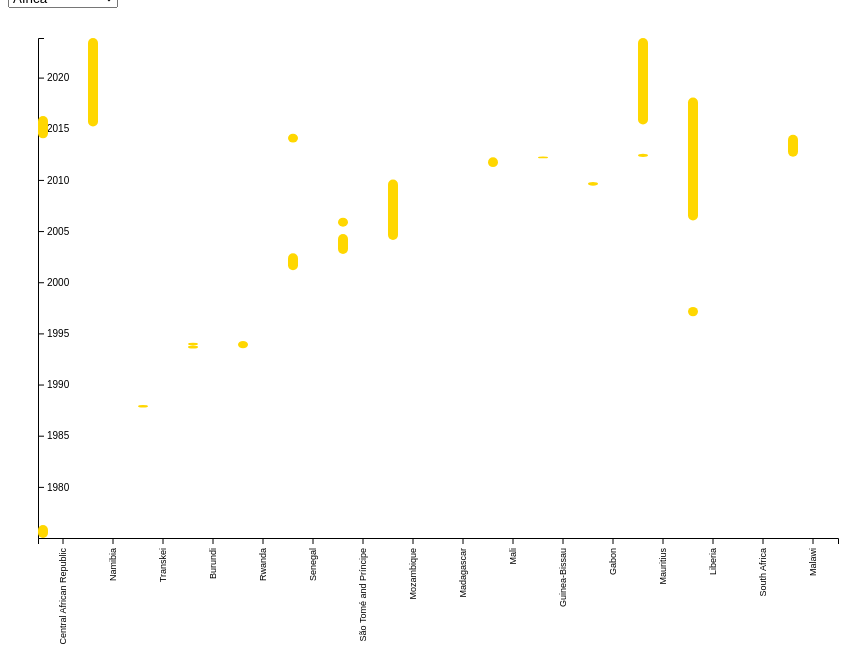
D3 v4 page, settled after 480 driven frames (8 s of simulated time); the page loaded 1 data file(s).


// ── women-head-dataviz.js
// WOMEN HEAD JAVASCRIPT


// DEFINE DRAWING AREA SIZING
var height = 500;
var width = 800;
var marginTop = 10;
var marginBottom = 150;
var marginSide = 30;

// CREATE DRAWING PART MOVED 30,30 FROM SVG

var svg = d3.select("svg")
	.attr("width", width + 2*marginSide)
	.attr("height", height + marginSide + marginBottom)
		.append("g")
		.attr("transform", "translate(" + marginSide + "," + marginSide + ")");

// Create Zone for Sum Days per continent
var SumDaysSelector = d3.select("#tabSumYears");



/// TOOLTIP ///
// Add a div that will go wherever in the body 
var tooltip = d3.select("body").append("div")
	.attr("class", "tooltip")
	.style("opacity", 0);;



// LOADING CSV
//d3.csv("test.csv", function(women) {
//d3.csv("3-1-simplecsv.csv", function(women) {
d3.csv("3-WomenHeadOfStateClean.csv", function(women) {

	//console.log("input data:", women);
	var timeFormat = d3.timeFormat("%d/%m/%Y");
	var timeParser = d3.timeParse("%d/%m/%Y");
	
	womendata = women.map(function(d) {
        var mandateStart = timeParser(d.mandateStart);
        //console.log(mandateStart);
        var mandateEnd ;
        if (d.mandateEnd == 'Incumbent'){
        	mandateEnd = new Date();
        }
        else {
        	mandateEnd = timeParser(d.mandateEnd);
        }
        
        return {
        	"name": d.name, 
        	"country": d.dataCountry,
        	"continent": d.continent,
        	"office": d.office,
        	"mandateStart": mandateStart,
        	"mandateEnd": mandateEnd,
        	"mandateDuration": d3.timeDay.count(mandateStart,mandateEnd)
        } ;
    });
    
    console.log("output data:",womendata);
    
    // Nesting to group data by continent
    var nestWomen = d3.nest()
  		.key(function(d){
    		return d.continent;
  		})
  		.entries(womendata)
  	
  	console.log('nestWomen:',nestWomen);
  	
  	// Select Data for continent
  	var selectedWomen = nestWomen.filter( (d) => {
  		return d.key == 'Africa';
  	});
  	console.log('selectedWomen:',selectedWomen);
  	  	
  	
  	//Nesting an rollup to know total days for one continent
  	var nestWomenSumContinent = d3.nest()
  		.key(function(d){ 
  			return d.continent; 
  		})
  		.rollup(function(w){ 
  			return d3.sum(w, function(d) {return (d.mandateDuration)}); 
  		})
  		.entries(womendata)
    
    console.log('nestWomenSumContinent:',nestWomenSumContinent);
    
    //Double Nesting to know list of countries for each continent
    var nestContCountry = d3.nest()
    	.key(function(d){ 
  			return d.continent; 
  		})
  		.key(function(d){ 
  			return d.country; 
  		})
  		.entries(womendata)
  		
  	console.log('nestContCountry:',nestContCountry); 

  	var countCountryByContinent = [] ;
  	
  	// Compute # of countries for each continent
  	nestContCountry.forEach( (e) => {
  		countCountryByContinent.push({'continent':e.key,'countCountry':e.values.length});
  	});
  	
  	console.log('countCountryByContinent:',countCountryByContinent);  		
    
    // A DROPDOWN SELECTION FOR THE CONTINENT
    var continentMenu = d3.select("#continentDropdown");

	continentMenu.append("select")
	  .selectAll("option")
		  .data(nestWomen)
		  .enter()
		  .append("option")
		  .attr("value", function(d){
		      return d.key;
		  })
		  .text(function(d){
		      return d.key;
		  })
    
    continentMenu.on('change', () => {
    	var selectedContinent = d3.select("select").property("value");
    	console.log("selectedContinent",selectedContinent);
    	updateDrawContinent(nestWomen,selectedContinent,nestWomenSumContinent);
    });
    
    // ADDING A SUM SECTION BY CONTINENT
    /*
	nestWomenSumContinent.forEach( (o) => {
		//console.log('nestWomenSumContinent',nestWomenSumContinent);
    	
    	SumDaysSelector.append("text").text(o.key)
    		.attr('class','sumContinent')
    		.style('font-size', fontSizeContinent(o.value) + "px")
    		.style('color', color(o.key))
			// On utilise style pour définir l'endroit d'affichage
			.style("left", spaceContinentSum(countCountryByContinent, o.key, width, offset) + "px");
			//.style("top", (d3.event.pageY) + "px");
		
    });
    */
    
        
	//draw(womendata);
	drawContinent(nestWomen,'Africa');
    
});

function updateDrawContinent(nest, continent, nestWomenSumContinent) {
	// Select Data for continent
  	var selectedWomen = nest.filter( (d) => {
  		return d.key == continent;
  	});
  	console.log('selectedWomen:',selectedWomen);
  	
  	var data = selectedWomen[0].values;
  	console.log('data:',data);
  	
  	// Creating scales //
    var minStartDate = d3.min(data, function(d) { return d.mandateStart ; }); 
	var maxEndDate = d3.max(data, function(d) { return d.mandateEnd ; });
    var daysTotal = d3.timeDay.count(minStartDate,maxEndDate);
    console.log("daysTotal:",daysTotal);

	var yScale = d3.scaleTime()
		.range([height,0]);
		
	// AVANT DE BINDER LES DATA !!! SINON LE SCALE EST FAUX 
	// Pourquoi ??
	yScale.domain([minStartDate,maxEndDate]);
	// RE-CALL Y AXIS
	svg.select('.yaxis').transition().call(d3.axisRight(yScale));

	//USING COUNTRY NAME AS X SCALE
	var xScale = d3.scaleBand().range([0, width]);
	xScale.domain(data.map(function(d) { return d.country; }));
	
	var xAxis = d3.axisBottom(xScale);
	
	var xAxisSelector = svg.select('.xaxis')
		.transition()
		.call(xAxis)
		.selectAll("text")  
			.style("text-anchor", "end")
			.style("font-size", "9px")
			.attr("dx", "-10px")
			.attr("dy", "-6px")
			.attr("transform", "rotate(-90)");
	
	
		
	//CALL HERE THE DRAWING FUNCTION
    // WOMENDATA IS NOT DEFINED OUTSIDE
    // Bind data
    var selection = svg.selectAll("rect")
    	.remove()
    	.exit()
    	.data(data);
    
    selection.enter()
	.append("rect")
	// PAS BESOIN de faire une fonction RATIO, on peut appliquer direct les scales!
	.on("mouseover", function(d) {
		handleOnTooltip(d,tooltip);
	})
	.on("mouseout", function(d) {
		handleOutTooltip(d,tooltip);
	})
	.attr("x", 
		(d,i) => {return xScale(d.country);})
	.attr("y", 
		(d,i) => {return yScale(d.mandateEnd);})
	.transition(3000)
	.attr("width", 10)
	.attr("rx", 5)
	.attr("ry", 5)
	.attr("height",
		(d,i) => {
			return rectHeight(d.mandateDuration,daysTotal,height);
		}
	)
	.style("fill", (d,i) => {return color(d.continent);});
	
	
	
	// ADDING VALUE LENGHT
	var length ;
		
	nestWomenSumContinent.forEach( (o) => {
		if (o.key == continent) { return length = o.value ; }
	});
	
	SumDaysSelector.text(printYearsDays(length))
    		.attr('class','sumContinent')
    		// do not work anymore due to number instead of nest passed as argument
    		//.style('font-size', fontSizeContinent(continent) + "px")
    		//.style('color', color(continent))
    		;
	
}

function drawContinent(nest, continent) {

	// Select Data for continent
  	var selectedWomen = nest.filter( (d) => {
  		return d.key == continent;
  	});
  	console.log('selectedWomen:',selectedWomen);
  	
  	var data = selectedWomen[0].values;
  	console.log('data:',data);
  	
  	// Creating scales //
    var minStartDate = d3.min(data, function(d) { return d.mandateStart ; }); 
	var maxEndDate = d3.max(data, function(d) { return d.mandateEnd ; });
    var daysTotal = d3.timeDay.count(minStartDate,maxEndDate);
    //console.log("daysTotal:",daysTotal);

	var yScale = d3.scaleTime()
		.range([height,0]);
			
	// AVANT DE BINDER LES DATA !!! SINON LE SCALE EST FAUX 
	// Pourquoi ??
	yScale.domain([minStartDate,maxEndDate]);
	
	// CALL Y AXIS
	svg.append("g").attr("class", "yaxis").call(d3.axisRight(yScale));

	//USING COUNTRY NAME AS X SCALE
	var xScale = d3.scaleBand().range([0, width]);
	xScale.domain(data.map(function(d) { return d.country; }));
	
	var xAxis = d3.axisBottom(xScale);
	var xAxisSelector = svg.append("g")
		.attr("class", "xaxis")
		.attr("transform", "translate(" + 0 + "," + height + ")")
		.call(xAxis)
			.selectAll("text")  
			.style("text-anchor", "end")
			.style("font-size", "9px")
			.attr("dx", "-10px")
			.attr("dy", "-6px")
			.attr("transform", "rotate(-90)");
		
		
	//CALL HERE THE DRAWING FUNCTION
    // WOMENDATA IS NOT DEFINED OUTSIDE
    // Bind data
    var selection = svg.selectAll("rect")
		.data(data)
		.enter()
		.append("rect")
		// PAS BESOIN de faire une fonction RATIO, on peut appliquer direct les scales!
		.attr("x", 
			(d,i) => {return xScale(d.country);})
		.attr("y", 
			(d,i) => {return yScale(d.mandateEnd);})
		.attr("width", 10)
		.attr("rx", 5)
		.attr("ry", 5)
		.attr("height",
			(d,i) => {
				return rectHeight(d.mandateDuration,daysTotal,height);
			}
		)
		.style("fill", (d,i) => {return color(d.continent);})
		.on("mouseover", function(d) {
			handleOnTooltip(d,tooltip);
		})
		.on("mouseout", function(d) {
			handleOutTooltip(d,tooltip);
		});
	
	
}

function draw(womendata){

    // Creating scales //
    var minStartDate = d3.min(womendata, function(d) { return d.mandateStart ; }); 
	var maxEndDate = d3.max(womendata, function(d) { return d.mandateEnd ; });
    var daysTotal = d3.timeDay.count(minStartDate,maxEndDate);
    console.log("daysTotal:",daysTotal);


	var yScale = d3.scaleTime()
		.range([height,0]);
	
	//USING COUNTRY NAME AS X SCALE
	var xScale = d3.scaleBand().rangeRound([0, width]);
	xScale.domain(womendata.map(function(d) { return d.country; }));
	
	var xAxis = d3.axisBottom(xScale);
	var xAxisSelector = svg.append("g")
		.attr("transform", "translate(" + 0 + "," + height + ")")
		.call(xAxis)
			.selectAll("text")  
			.style("text-anchor", "end")
			.style("font-size", "9px")
			.attr("dx", "-10px")
			.attr("dy", "-6px")
			.attr("transform", "rotate(-90)");
	
	// AVANT DE BINDER LES DATA !!! SINON LE SCALE EST FAUX 
	// Pourquoi ??
	yScale.domain([minStartDate,maxEndDate]);
		
	//CALL HERE THE DRAWING FUNCTION
    // WOMENDATA IS NOT DEFINED OUTSIDE
    // Bind data
    var selection = svg.selectAll("rect")
	.data(womendata)
	.enter()
	.append("rect")
	// PAS BESOIN de faire une fonction RATIO, on peut appliquer direct les scales!
	.attr("x", 
		(d,i) => {return xScale(d.country);})
	.attr("y", 
		(d,i) => {return yScale(d.mandateEnd);})
	.attr("width", 5)
	.attr("rx", 5)
	.attr("ry", 5)
	.attr("height",
		(d,i) => {
			return rectHeight(d.mandateDuration,daysTotal,height);
		}
	)
	.style("fill", (d,i) => {return color(d.continent);})
	.on("mouseover", function(d) {
		handleOnTooltip(d,tooltip);
	})
	.on("mouseout", function(d) {
		handleOutTooltip(d,tooltip);
	});
		
	// CALL Y AXIS
	svg.append("g").call(d3.axisRight(yScale));


}

function rectHeight(mandateDuration,totalDays, height){
	return (mandateDuration * height) / totalDays ;
}

function color(continent){
	var color;
	if (continent == "Asia") {color = 'YellowGreen'}
	else if (continent == "South America") {color = 'Peru'}
	else if (continent == "North America") {color = 'Chocolate'}
	else if (continent == "Africa") {color = 'Gold'}
	else if (continent == "Europe") {color = 'DeepSkyBlue'}
	else if (continent == "Oceania") {color = 'Tomato'}
	return color;
	
}

function handleOnTooltip(d, tooltip) {
	tooltip.transition()
   		.duration(500)
   		.style("opacity", .9);

   	// $(selector).html(content) >> ici on utilise pas $ > car sélecteur d3 : on a déjà fait var tooltip = d3.select("body").append("div") ...
	tooltip.html(print(d))
		// On utilise style pour définir l'endroit d'affichage
	   .style("left", (d3.event.pageX) + "px")
	   .style("top", (d3.event.pageY) + "px");
	   /* => Comment faire pour référencer le centre du rond : eg les attributs cx et cy de l'élément circle
	   .style("left", (this.attr("cx") + "px"))
	   .style("top", (this.attr("cy") + "px")); 
	   */ 
}

function handleOutTooltip(d, tooltip) {
	tooltip.transition()
       .duration(500)
       .style("opacity", 0);
}



function print(women) {
	// trouver comment on fait la break ligne
	var timeFormat = d3.timeFormat("%d/%m/%Y");
	
	// later to include link '<a href= "http://google.com">' + formatTime(d.date) + 	"</a>" 
	return '<b>Name:</b>' + women.name 
			+ '<br/> <b> Country: </b>' + women.country
			+ '<br/> <b> Mandate: </b>' + timeFormat(women.mandateStart) + '-' + timeFormat(women.mandateEnd);
	
}

function printYearsDays(number) {
	var years = Math.trunc(number / 365);
	var days = number - years*365
	 
	return "Total lenght of mandates : " + years + " years, " + days + " days.";
}

function fontSizeContinent(sumDays){
	var years = Math.trunc(sumDays / 365);
	var fontSize;
	if (years < 50){
		fontSize = 11;
	}
	else if (years >= 50 && years < 100){
		fontSize = 14;
	}
	else if (years >= 100 && years < 200){
		fontSize = 20;
	}
	else if (years >= 200){
		fontSize = 26;
	}
	return fontSize;
}

//countCountryByContinent.push({'continent':e.key,'countCountry':e.values.length});
function spaceContinentSum(countCountryByContinent, continent, width, offset){

	var sumCountry = 0;
	
	countCountryByContinent.forEach( (e) => {
		sumCountry += e.countCountry;
	});
	//console.log(sumCountry);
	
	var space = (width - 2*marginSide) / sumCountry ;
	// MAIS NOOONNN CA PREND PAS EN COMPTE EUX QUI SE SUPPERPOOOOSE ET OUIII
	
	
	var countCountry = 0;
	
	for(var i = 0; i < countCountryByContinent.length; i++){
	
		if (continent == countCountryByContinent[i].continent){
			break;
		}
		else {
			countCountry += countCountryByContinent[i].countCountry;
		}
	}
	//console.log(countCountry);	
	return space * countCountry + offset ;

}











### data: 3-WomenHeadOfStateClean.csv
name, Image, dataCountry, country, continent, office, mandateStart, mandateEnd, headOfStateOrGovernment
Elisabeth Domitien, , Central African Republic, , Africa, Prime Minister, 02/01/1975, 07/04/1976, *
Saara Kuugongelwa, , Namibia, , Africa, Prime Minister, 21/03/2015, Incumbent, *
Stella Sigcau, , Transkei, , Africa, Prime Minister, 05/10/1987, 30/12/1987, Head of government
Sylvie Kinigi, , Burundi, , Africa, Prime Minister, 10/07/1993, 27/10/1993, Head of government
Agathe Uwilingiyimana, , Rwanda, , Africa, Prime Minister, 18/07/1993, 07/04/1994, Head of government
Mame Madior Boye, , Senegal, , Africa, Prime Minister, 03/03/2001, 04/11/2002, Head of government
Maria das Neves, , São Tomé and Príncipe, , Africa, Prime Minister, 03/10/2002, 18/09/2004, Head of government
Luísa Diogo, , Mozambique, , Africa, Prime Minister, 17/02/2004, 16/01/2010, Head of government
Maria do Carmo Silveira, , São Tomé and Príncipe, , Africa, Prime Minister, 08/06/2005, 21/04/2006, Head of government
Cécile Manorohanta, , Madagascar, , Africa, Acting Prime Minister, 18/12/2009, 20/12/2009, Head of government
Cissé Mariam Kaïdama Sidibé, , Mali, , Africa, Prime Minister, 03/04/2011, 22/03/2012, Head of government
Adiato Djaló Nandigna, , Guinea-Bissau, , Africa, Acting Prime Minister, 10/02/2012, 12/04/2012, Head of government
Aminata Touré, , Senegal, , Africa, Prime Minister, 01/09/2013, 08/07/2014, Head of government
Carmen Pereira, , Guinea-Bissau, , Africa, Acting President, 14/05/1984, 16/05/1984, Head of state
Sylvie Kinigi, , Burundi, , Africa, Acting President, 27/10/1993, 05/02/1994, Head of state
Rose Francine Rogombé, , Gabon, , Africa, Acting President, 10/06/2009, 16/10/2009, Head of state
Monique Ohsan Bellepeau, , Mauritius, , Africa, Acting President, 31/03/2012, 21/07/2012, Head of state
Catherine Samba-Panza, , Central African Republic, , Africa, Acting President, 23/01/2014, 30/03/2016, Head of state
Monique Ohsan Bellepeau, , Mauritius, , Africa, Acting President, 29/05/2015, 05/06/2015, Head of state
Ameenah Gurib, , Mauritius, , Africa, President, 05/06/2015, Incumbent, Head of state
Ruth Perry, , Liberia, , Africa, Chairman of the Council of State, 03/09/1996, 02/08/1997, Head of state and government
Ellen Johnson Sirleaf, , Liberia, , Africa, President, 16/01/2006, 22/01/2018, Head of state and government
Ivy Matsepe-Casaburri, , South Africa, , Africa, Acting President, 24/09/2008, 25/09/2008, Head of state and government
Joyce Banda, , Malawi, , Africa, President, 07/04/2012, 31/05/2014, Head of state and government
Chandrika Kumaratunga, , Sri Lanka, , Asia, Prime Minister, 19/08/1994, 12/11/1994, *
Sirimavo Bandaranaike, , Sri Lanka, , Asia, Prime Minister, 14/11/1994, 09/08/2000, *
Chang Sang, , South Korea, , Asia, Acting Prime Minister, 11/07/2002, 31/07/2002, *
Han Myeong-sook, , South Korea, , Asia, Prime Minister, 19/04/2006, 07/03/2007, *
Aung San Suu Kyi, , Myanmar, , Asia, State Counsellor, 06/04/2016, Incumbent, *
Sirimavo Bandaranaike, , Ceylon, Sri Lanka, Asia, Prime Minister, 21/07/1960, 27/03/1965, Head of government
Indira Gandhi, , India, , Asia, Prime Minister, 24/01/1966, 24/04/1977, Head of government
Golda Meir, , Israel, , Asia, Prime Minister, 17/03/1969, 03/06/1974, Head of government
Sirimavo Bandaranaike, , Ceylon / Sri Lanka, Sri Lanka, Asia, Prime Minister, 29/05/1970, 23/07/1977, Head of government
Indira Gandhi, , India, , Asia, Prime Minister, 15/01/1980, 31/10/1984, Head of government
Benazir Bhutto, , Pakistan, , Asia, Prime Minister, 02/12/1988, 06/07/1990, Head of government
Khaleda Zia, , Bangladesh, , Asia, Prime Minister, 27/02/1991, 30/03/1996, Head of government
Tansu Çiller, , Turkey, , Asia, Prime Minister, 13/06/1993, 06/03/1996, Head of government
Benazir Bhutto, , Pakistan, , Asia, Prime Minister, 19/10/1993, 05/11/1996, Head of government
Sheikh Hasina, , Bangladesh, , Asia, Prime Minister, 12/06/1996, 15/07/2001, Head of government
Nyam-Osoryn Tuyaa, , Mongolia, , Asia, Acting Prime Minister, 22/07/1999, 30/07/1999, Head of government
Khaleda Zia, , Bangladesh, , Asia, Prime Minister, 01/10/2001, 29/10/2006, Head of government
Sheikh Hasina, , Bangladesh, , Asia, Prime Minister, 06/01/2009, Incumbent, Head of government
Yingluck Shinawatra, , Thailand, , Asia, Prime Minister, 03/07/2011, 07/05/2014, Head of government
Khertek Anchimaa-Toka, , Tannu Tuva, , Asia, Chairperson of the Presidium of the Litt…, 06/04/1940, 11/10/1944, Head of state
Sükhbaataryn Yanjmaa, , Mongolia, , Asia, Acting Chairperson of the Presidium of t…, 07/09/1953, 07/07/1954, Head of state
Soong Ching-ling, , China, , Asia, Acting Co-Chairperson, 31/10/1968, 24/04/1972, Head of state
Soong Ching-ling, , China, , Asia, Honorary President, 16/05/1981, 28/05/1981, Head of state
Chandrika Kumaratunga, , Sri Lanka, , Asia, President, 12/11/1994, 19/11/2005, Head of state
Dalia Itzik, , Israel, , Asia, Acting President, 25/01/2007, 15/07/2007, Head of state
Pratibha Patil, , India, , Asia, President, 25/07/2007, 25/07/2012, Head of state
Roza Otunbayeva, , Kyrgyzstan, , Asia, President, 07/04/2010, 01/12/2011, Head of state
Park Geun-hye, , South Korea, , Asia, President, 25/02/2013, 10/03/2017, Head of state
Bidhya Devi Bhandari, , Nepal, , Asia, President, 29/10/2015, Incumbent, Head of state
Tsai Ing-wen, , Taïwan, , Asia, President, 20/05/2016, Incumbent, Head of state
Halimah Yacob, , Singapore, , Asia, President, 14/09/2017, Incumbent, Head of state
Corazon Aquino, , Philippines, , Asia, President, 25/02/1986, 30/06/1992, Head of state and government
Gloria Macapagal Arroyo, , Philippines, , Asia, President, 20/01/2001, 30/06/2010, Head of state and government
Megawati Sukarnoputri, , Indonesia, , Asia, President, 23/07/2001, 20/10/2004, Head of state and government
Margaret Thatcher, , United Kingdom, , Europe, Prime Minister, 04/05/1979, 28/11/1990, Head of government
Maria de Lourdes Pintasilgo, , Portugal, , Europe, Prime Minister, 01/08/1979, 03/01/1980, Head of government
... 140 more rows